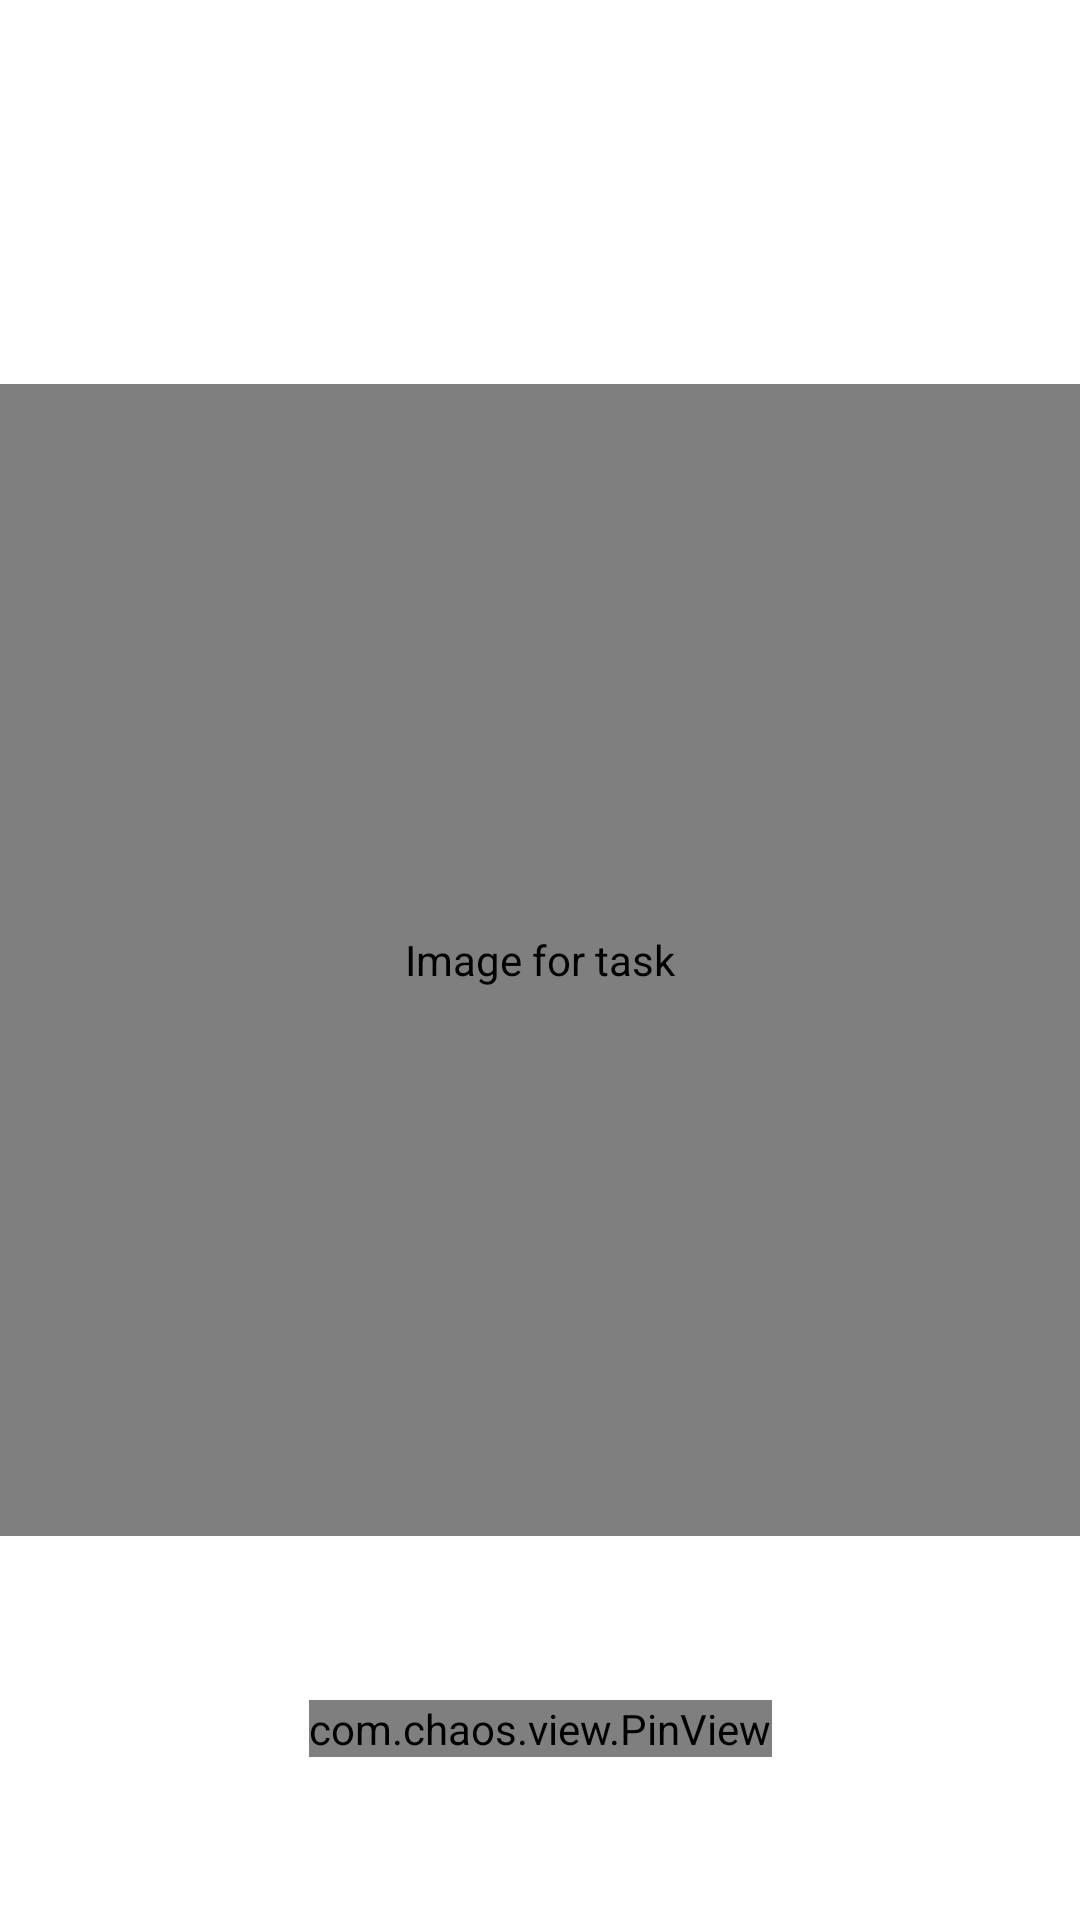

This screen was rendered from an Android layout file. Write that file and the resources it references.
<!-- AndroidManifest.xml: application theme BaseAppTheme -->
<!-- res/layout/game_fragment02.xml -->
<?xml version="1.0" encoding="utf-8"?>

<ScrollView xmlns:android="http://schemas.android.com/apk/res/android"
    xmlns:app="http://schemas.android.com/apk/res-auto"
    android:layout_width="match_parent"
    android:layout_height="match_parent"
    android:scrollbars="none"
    android:fillViewport="true">

    <androidx.constraintlayout.widget.ConstraintLayout
        android:layout_width="match_parent"
        android:layout_height="wrap_content">

        <TextView
            android:id="@+id/title"
            android:layout_width="wrap_content"
            android:layout_height="wrap_content"
            android:textAppearance="@style/TextAppearance.AppCompat.Large"
            app:layout_constraintTop_toTopOf="parent"
            app:layout_constraintBottom_toTopOf="@id/top_guideline"
            app:layout_constraintStart_toStartOf="parent"
            app:layout_constraintEnd_toEndOf="parent"/>

        <com.github.chrisbanes.photoview.PhotoView
            android:id="@+id/image"
            android:src="@drawable/task02"
            android:layout_width="0dp"
            android:layout_height="0dp"
            android:contentDescription="@string/task"
            app:layout_constraintTop_toBottomOf="@+id/top_guideline"
            app:layout_constraintBottom_toTopOf="@id/bottom_guideline"
            app:layout_constraintStart_toStartOf="parent"
            app:layout_constraintEnd_toEndOf="parent" />

        <com.chaos.view.PinView
            android:id="@+id/pin"
            style="@style/PinWidget.PinView"
            android:layout_width="wrap_content"
            android:layout_height="wrap_content"
            app:layout_constraintTop_toBottomOf="@id/bottom_guideline"
            app:layout_constraintBottom_toBottomOf="parent"
            app:layout_constraintStart_toStartOf="parent"
            app:layout_constraintEnd_toEndOf="parent"
            android:inputType="number"
            android:itemBackground="@color/card_background"
            android:textAppearance="@style/TextAppearance.AppCompat.Large"
            app:itemCount="4" />

        <androidx.constraintlayout.widget.Guideline
            android:id="@+id/top_guideline"
            android:layout_width="wrap_content"
            android:layout_height="wrap_content"
            android:orientation="horizontal"
            app:layout_constraintGuide_percent="0.2" />

        <androidx.constraintlayout.widget.Guideline
            android:id="@+id/bottom_guideline"
            android:layout_width="wrap_content"
            android:layout_height="wrap_content"
            android:orientation="horizontal"
            app:layout_constraintGuide_percent="0.8"/>

    </androidx.constraintlayout.widget.ConstraintLayout>
</ScrollView>
<!-- resources referenced by this layout -->
<resources>
  <color name="card_background">@color/cardview_shadow_start_color</color>
  <string name="task">Image for task</string>
  <style name="BaseAppTheme" parent="Theme.Material3.DayNight.NoActionBar">
          <item name="colorOnPrimary">@color/background</item>
          <item name="android:textColor">@color/primaryColor</item>
          <item name="android:editTextColor">@color/primaryColor</item>
          <item name="colorPrimary">@color/background</item>
          <item name="android:statusBarColor">@color/card_background</item>
          <item name="android:navigationBarColor">@color/card_background</item>
          <item name="android:windowBackground">@color/background</item>
      </style>
  <color name="background">@color/cardview_light_background</color>
  <color name="primaryColor">#FF000000</color>
</resources>
